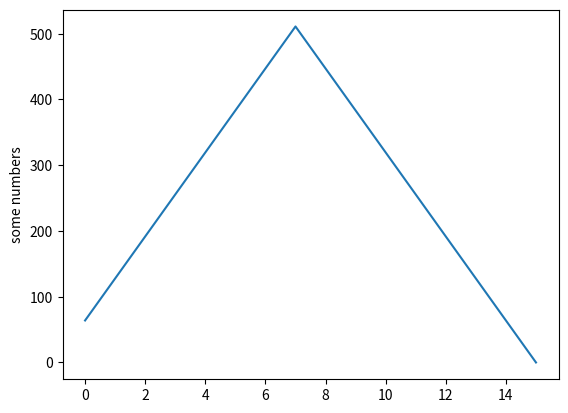

Generate this figure with matplotlib:
# -*- coding: utf-8 -*-
from numpy import arange
from math import pi, sin, cos
import matplotlib.pyplot as plt

MAX_DAC_VALUE = 512
STEPS = 16

x_tab = arange(0, 2 * pi, 0.1)
traingle = []


counter = 0.
step = (MAX_DAC_VALUE - 1) / (STEPS/2)

for i in range(int(STEPS/2)):
    counter += step
    print("{:10.4f}".format(counter) + ",")
    traingle.append(counter)

for i in range(int(STEPS/2)):
    counter -= step
    print("{:10.4f}".format(counter) + ",")
    traingle.append(counter)
    
    
print(len(traingle))

plt.plot(traingle)
plt.ylabel('some numbers')
plt.savefig("triangle.png")